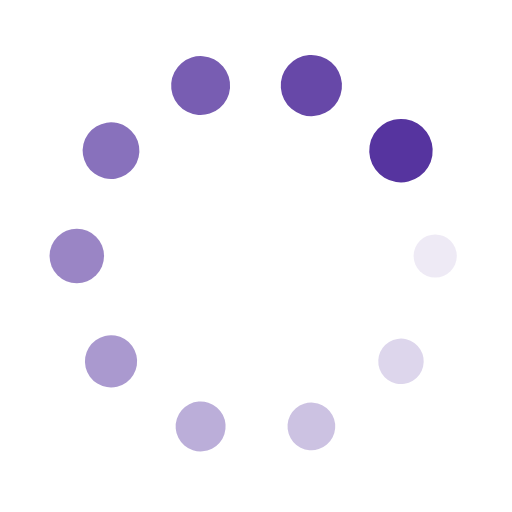
t = 0.00 s
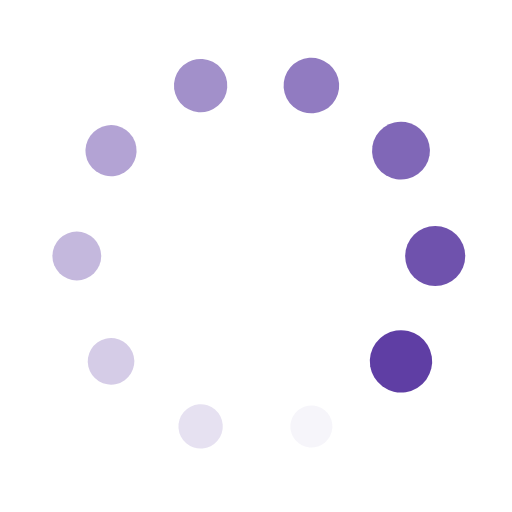
t = 0.25 s
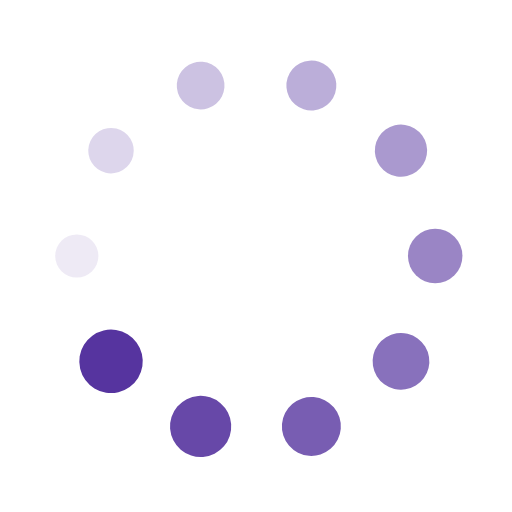
t = 0.50 s
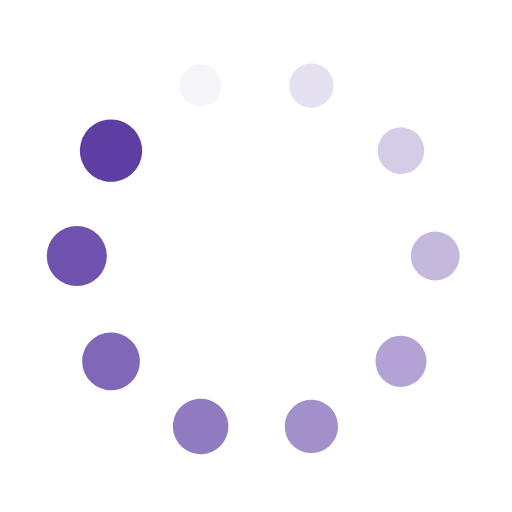
t = 0.75 s

The animated SVG that drew these frames (rendered in a browser with its animation timeline set to each time). Animation: 20 SMIL elements (animate=10,animateTransform=10); one cycle of 1.00 s, repeats indefinitely.

<?xml version="1.0" encoding="utf-8"?>
<svg xmlns="http://www.w3.org/2000/svg" xmlns:xlink="http://www.w3.org/1999/xlink" style="margin: auto; background: none; display: block; shape-rendering: auto;" width="200px" height="200px" viewBox="0 0 100 100" preserveAspectRatio="xMidYMid">
<g transform="translate(85,50)">
<g transform="rotate(0)">
<circle cx="0" cy="0" r="4" fill="#56349f" fill-opacity="1" transform="scale(1.00169 1.00169)">
  <animateTransform attributeName="transform" type="scale" begin="-0.9s" values="1.55 1.55;1 1" keyTimes="0;1" dur="1s" repeatCount="indefinite"></animateTransform>
  <animate attributeName="fill-opacity" keyTimes="0;1" dur="1s" repeatCount="indefinite" values="1;0" begin="-0.9s"></animate>
</circle>
</g>
</g><g transform="translate(78.31559480312316,70.57248383023656)">
<g transform="rotate(36)">
<circle cx="0" cy="0" r="4" fill="#56349f" fill-opacity="0.9" transform="scale(1.05669 1.05669)">
  <animateTransform attributeName="transform" type="scale" begin="-0.8s" values="1.55 1.55;1 1" keyTimes="0;1" dur="1s" repeatCount="indefinite"></animateTransform>
  <animate attributeName="fill-opacity" keyTimes="0;1" dur="1s" repeatCount="indefinite" values="1;0" begin="-0.8s"></animate>
</circle>
</g>
</g><g transform="translate(60.81559480312316,83.28697807033038)">
<g transform="rotate(72)">
<circle cx="0" cy="0" r="4" fill="#56349f" fill-opacity="0.8" transform="scale(1.11169 1.11169)">
  <animateTransform attributeName="transform" type="scale" begin="-0.7s" values="1.55 1.55;1 1" keyTimes="0;1" dur="1s" repeatCount="indefinite"></animateTransform>
  <animate attributeName="fill-opacity" keyTimes="0;1" dur="1s" repeatCount="indefinite" values="1;0" begin="-0.7s"></animate>
</circle>
</g>
</g><g transform="translate(39.184405196876845,83.28697807033038)">
<g transform="rotate(108)">
<circle cx="0" cy="0" r="4" fill="#56349f" fill-opacity="0.7" transform="scale(1.16669 1.16669)">
  <animateTransform attributeName="transform" type="scale" begin="-0.6s" values="1.55 1.55;1 1" keyTimes="0;1" dur="1s" repeatCount="indefinite"></animateTransform>
  <animate attributeName="fill-opacity" keyTimes="0;1" dur="1s" repeatCount="indefinite" values="1;0" begin="-0.6s"></animate>
</circle>
</g>
</g><g transform="translate(21.684405196876842,70.57248383023656)">
<g transform="rotate(144)">
<circle cx="0" cy="0" r="4" fill="#56349f" fill-opacity="0.6" transform="scale(1.22169 1.22169)">
  <animateTransform attributeName="transform" type="scale" begin="-0.5s" values="1.55 1.55;1 1" keyTimes="0;1" dur="1s" repeatCount="indefinite"></animateTransform>
  <animate attributeName="fill-opacity" keyTimes="0;1" dur="1s" repeatCount="indefinite" values="1;0" begin="-0.5s"></animate>
</circle>
</g>
</g><g transform="translate(15,50.00000000000001)">
<g transform="rotate(180)">
<circle cx="0" cy="0" r="4" fill="#56349f" fill-opacity="0.5" transform="scale(1.27669 1.27669)">
  <animateTransform attributeName="transform" type="scale" begin="-0.4s" values="1.55 1.55;1 1" keyTimes="0;1" dur="1s" repeatCount="indefinite"></animateTransform>
  <animate attributeName="fill-opacity" keyTimes="0;1" dur="1s" repeatCount="indefinite" values="1;0" begin="-0.4s"></animate>
</circle>
</g>
</g><g transform="translate(21.68440519687684,29.427516169763443)">
<g transform="rotate(216)">
<circle cx="0" cy="0" r="4" fill="#56349f" fill-opacity="0.4" transform="scale(1.33169 1.33169)">
  <animateTransform attributeName="transform" type="scale" begin="-0.3s" values="1.55 1.55;1 1" keyTimes="0;1" dur="1s" repeatCount="indefinite"></animateTransform>
  <animate attributeName="fill-opacity" keyTimes="0;1" dur="1s" repeatCount="indefinite" values="1;0" begin="-0.3s"></animate>
</circle>
</g>
</g><g transform="translate(39.18440519687684,16.71302192966963)">
<g transform="rotate(252)">
<circle cx="0" cy="0" r="4" fill="#56349f" fill-opacity="0.3" transform="scale(1.38669 1.38669)">
  <animateTransform attributeName="transform" type="scale" begin="-0.2s" values="1.55 1.55;1 1" keyTimes="0;1" dur="1s" repeatCount="indefinite"></animateTransform>
  <animate attributeName="fill-opacity" keyTimes="0;1" dur="1s" repeatCount="indefinite" values="1;0" begin="-0.2s"></animate>
</circle>
</g>
</g><g transform="translate(60.815594803123155,16.713021929669623)">
<g transform="rotate(288)">
<circle cx="0" cy="0" r="4" fill="#56349f" fill-opacity="0.2" transform="scale(1.44169 1.44169)">
  <animateTransform attributeName="transform" type="scale" begin="-0.1s" values="1.55 1.55;1 1" keyTimes="0;1" dur="1s" repeatCount="indefinite"></animateTransform>
  <animate attributeName="fill-opacity" keyTimes="0;1" dur="1s" repeatCount="indefinite" values="1;0" begin="-0.1s"></animate>
</circle>
</g>
</g><g transform="translate(78.31559480312316,29.427516169763432)">
<g transform="rotate(324)">
<circle cx="0" cy="0" r="4" fill="#56349f" fill-opacity="0.1" transform="scale(1.49669 1.49669)">
  <animateTransform attributeName="transform" type="scale" begin="0s" values="1.55 1.55;1 1" keyTimes="0;1" dur="1s" repeatCount="indefinite"></animateTransform>
  <animate attributeName="fill-opacity" keyTimes="0;1" dur="1s" repeatCount="indefinite" values="1;0" begin="0s"></animate>
</circle>
</g>
</g>
<!-- [ldio] generated by https://loading.io/ --></svg>